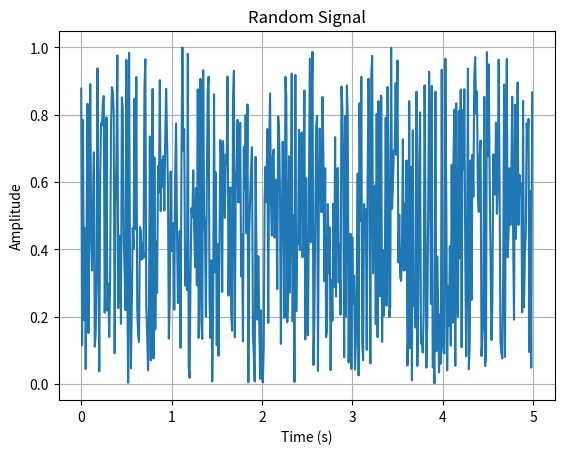

The matplotlib source for this figure: (Note: this script raises an exception after producing the figure.)
import matplotlib.pyplot as plt
import random


def main():
    Ts = 0.01
    t = [round(i * Ts, 2) for i in range(int(5 / Ts))]
    x1 = [random.random() for _ in range(len(t))]

    plt.plot(t, x1)
    plt.grid()
    plt.title("Random Signal")
    plt.xlabel("Time (s)")
    plt.ylabel("Amplitude")
    plt.savefig("plots/task1.1.png")


if __name__ == "__main__":
    main()
